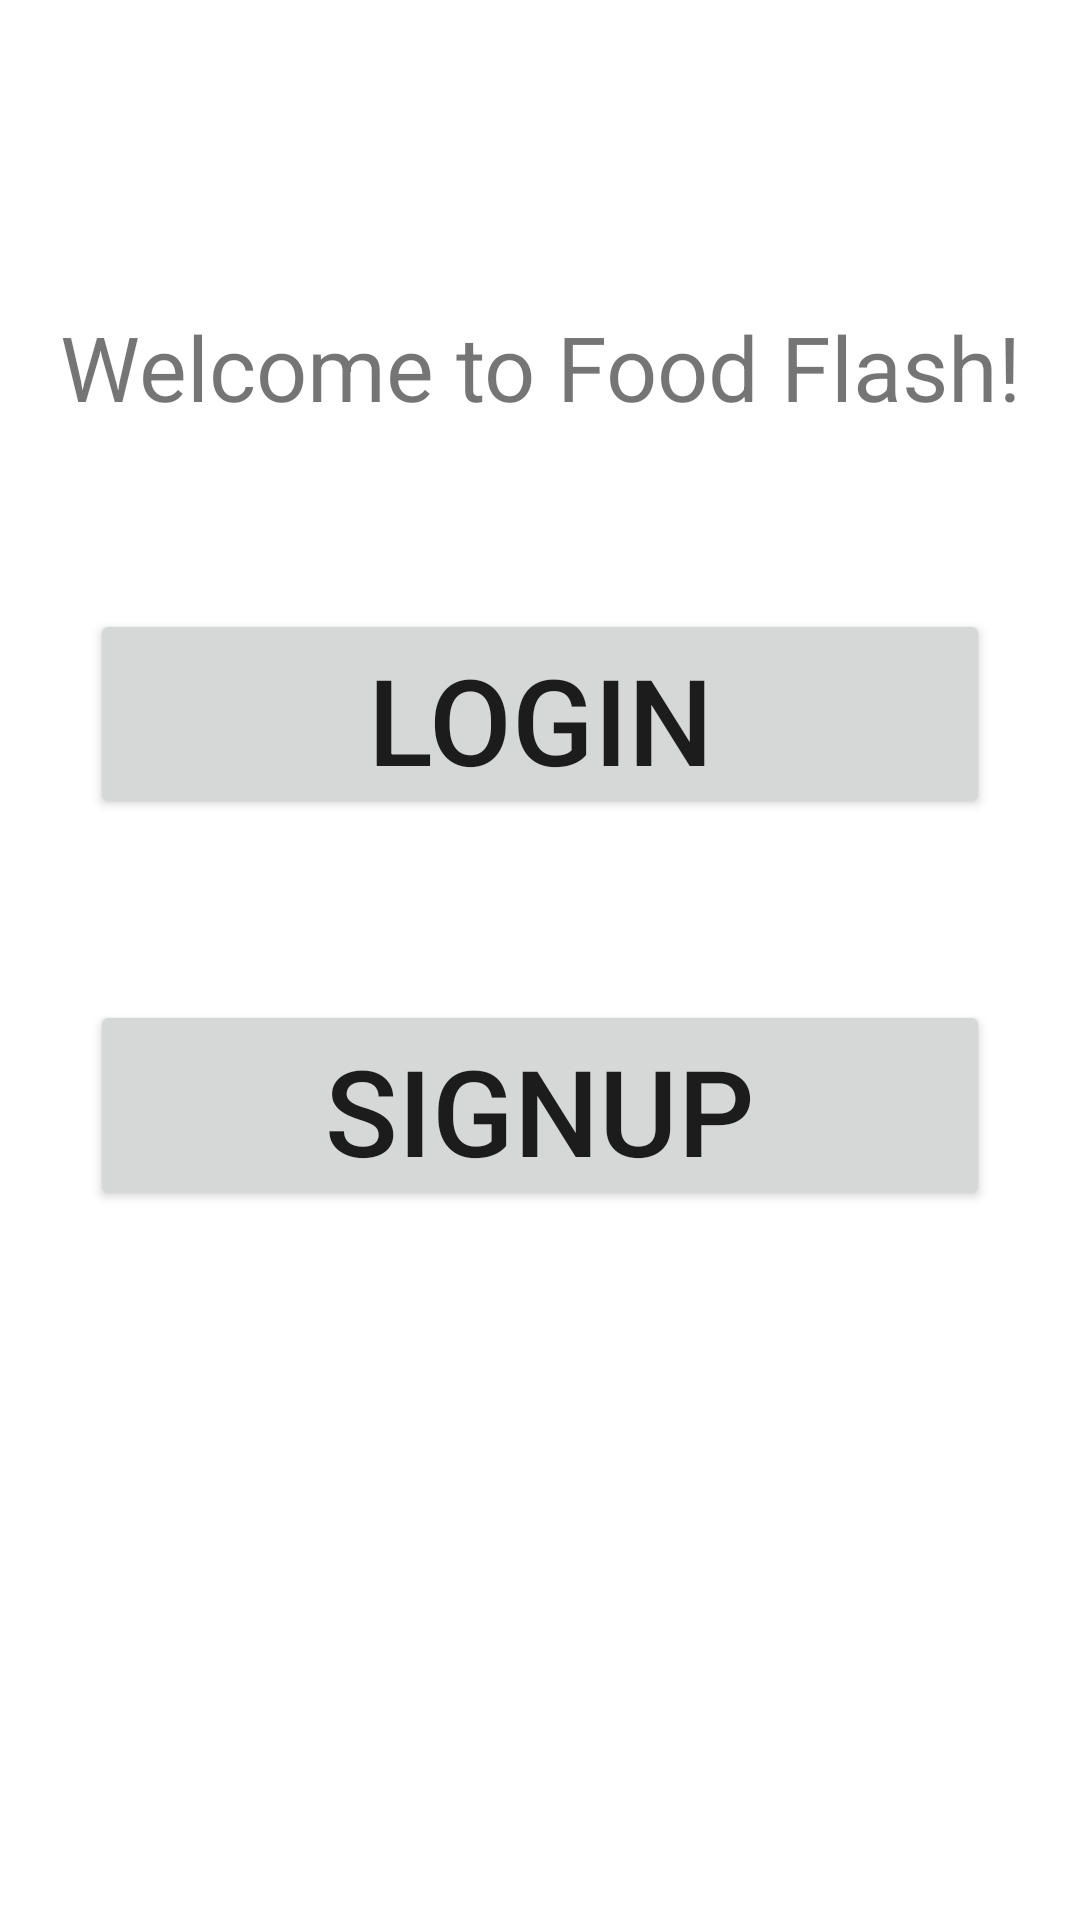

Write the Android layout XML for this screen, with the resource values it uses.
<!-- AndroidManifest.xml: application theme Theme.FoodFlash -->
<!-- res/layout/activity_main.xml -->
<?xml version="1.0" encoding="utf-8"?>
<androidx.constraintlayout.widget.ConstraintLayout xmlns:android="http://schemas.android.com/apk/res/android"
    xmlns:app="http://schemas.android.com/apk/res-auto"
    xmlns:tools="http://schemas.android.com/tools"
    android:layout_width="match_parent"
    android:layout_height="match_parent"
    tools:context=".MainActivity">

    <TextView
        android:id="@+id/title_id"
        android:layout_width="wrap_content"
        android:layout_height="wrap_content"
        android:gravity="center"
        android:text="@string/welcome_textview"
        android:textSize="30sp"
        app:layout_constraintBottom_toBottomOf="parent"
        app:layout_constraintEnd_toEndOf="parent"
        app:layout_constraintStart_toStartOf="parent"
        app:layout_constraintTop_toTopOf="parent"
        app:layout_constraintVertical_bias="0.17" />

    <Button
        android:id="@+id/login_button"
        android:layout_width="300dp"
        android:layout_height="70dp"
        android:gravity="center"
        android:text="@string/login_button_text"
        android:textSize="40sp"
        app:layout_constraintBottom_toTopOf="@id/signup_button"
        app:layout_constraintEnd_toEndOf="parent"
        app:layout_constraintStart_toStartOf="parent"
        app:layout_constraintTop_toBottomOf="@id/title_id" />

    <Button
        android:id="@+id/signup_button"
        android:layout_width="300dp"
        android:layout_height="70dp"
        android:gravity="center"
        android:text="@string/signup_button_text"
        android:textSize="40sp"

        app:layout_constraintBottom_toBottomOf="parent"
        app:layout_constraintEnd_toEndOf="parent"
        app:layout_constraintStart_toStartOf="parent"
        app:layout_constraintTop_toTopOf="parent"
        app:layout_constraintVertical_bias="0.585" />


</androidx.constraintlayout.widget.ConstraintLayout>
<!-- resources referenced by this layout -->
<resources>
  <string name="login_button_text">Login</string>
  <string name="signup_button_text">Signup</string>
  <string name="welcome_textview">Welcome to Food Flash!</string>
  <style name="Theme.FoodFlash" parent="Theme.MaterialComponents.DayNight.DarkActionBar">
          
          <item name="colorPrimary">@color/purple_500</item>
          <item name="colorPrimaryVariant">@color/purple_700</item>
          <item name="colorOnPrimary">@color/white</item>
          
          <item name="colorSecondary">@color/teal_200</item>
          <item name="colorSecondaryVariant">@color/teal_700</item>
          <item name="colorOnSecondary">@color/black</item>
          
          <item name="android:statusBarColor">?attr/colorPrimaryVariant</item>
          
      </style>
  <color name="purple_500">#FF6200EE</color>
  <color name="purple_700">#FF3700B3</color>
  <color name="white">#FFFFFFFF</color>
  <color name="teal_200">#FF03DAC5</color>
  <color name="teal_700">#FF018786</color>
  <color name="black">#FF000000</color>
</resources>
